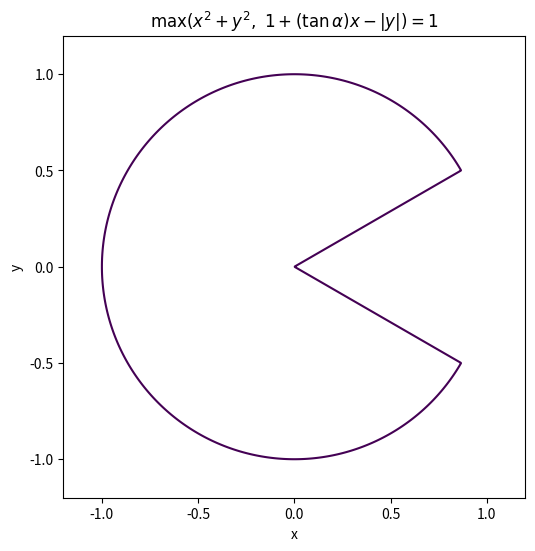

Reproduce this figure in Python.
"""Plot max(x**2 + y**2, 1 + tan(alpha)*x - abs(y)) = 1."""

import numpy as np
import matplotlib.pyplot as plt

# Half the mouth-opening angle, in radians: 0 < alpha < pi/2.
alpha = np.pi / 6
# Use alpha = np.pi / 4 for max(x**2 + y**2, 1 + x - abs(y)) = 1.

x = np.linspace(-1.2, 1.2, 1000)
y = np.linspace(-1.2, 1.2, 1000)
X, Y = np.meshgrid(x, y)

# Evaluate the left-hand side of the equation directly.
# np.tan(alpha) * X means (tan alpha) times X, not tan(alpha * X).
F = np.maximum(X**2 + Y**2, 1 + np.tan(alpha) * X - np.abs(Y))

fig, ax = plt.subplots(figsize=(6, 6))

# The outline is F = 1. The filled Pac-Man domain would be F <= 1.
ax.contour(X, Y, F, levels=[1])

ax.set_aspect("equal")
ax.set_xlim(-1.2, 1.2)
ax.set_ylim(-1.2, 1.2)
ax.set_xlabel("x")
ax.set_ylabel("y")
ax.set_title(r"$\max(x^2+y^2,\ 1+(\tan\alpha)x-|y|)=1$")

plt.show()
